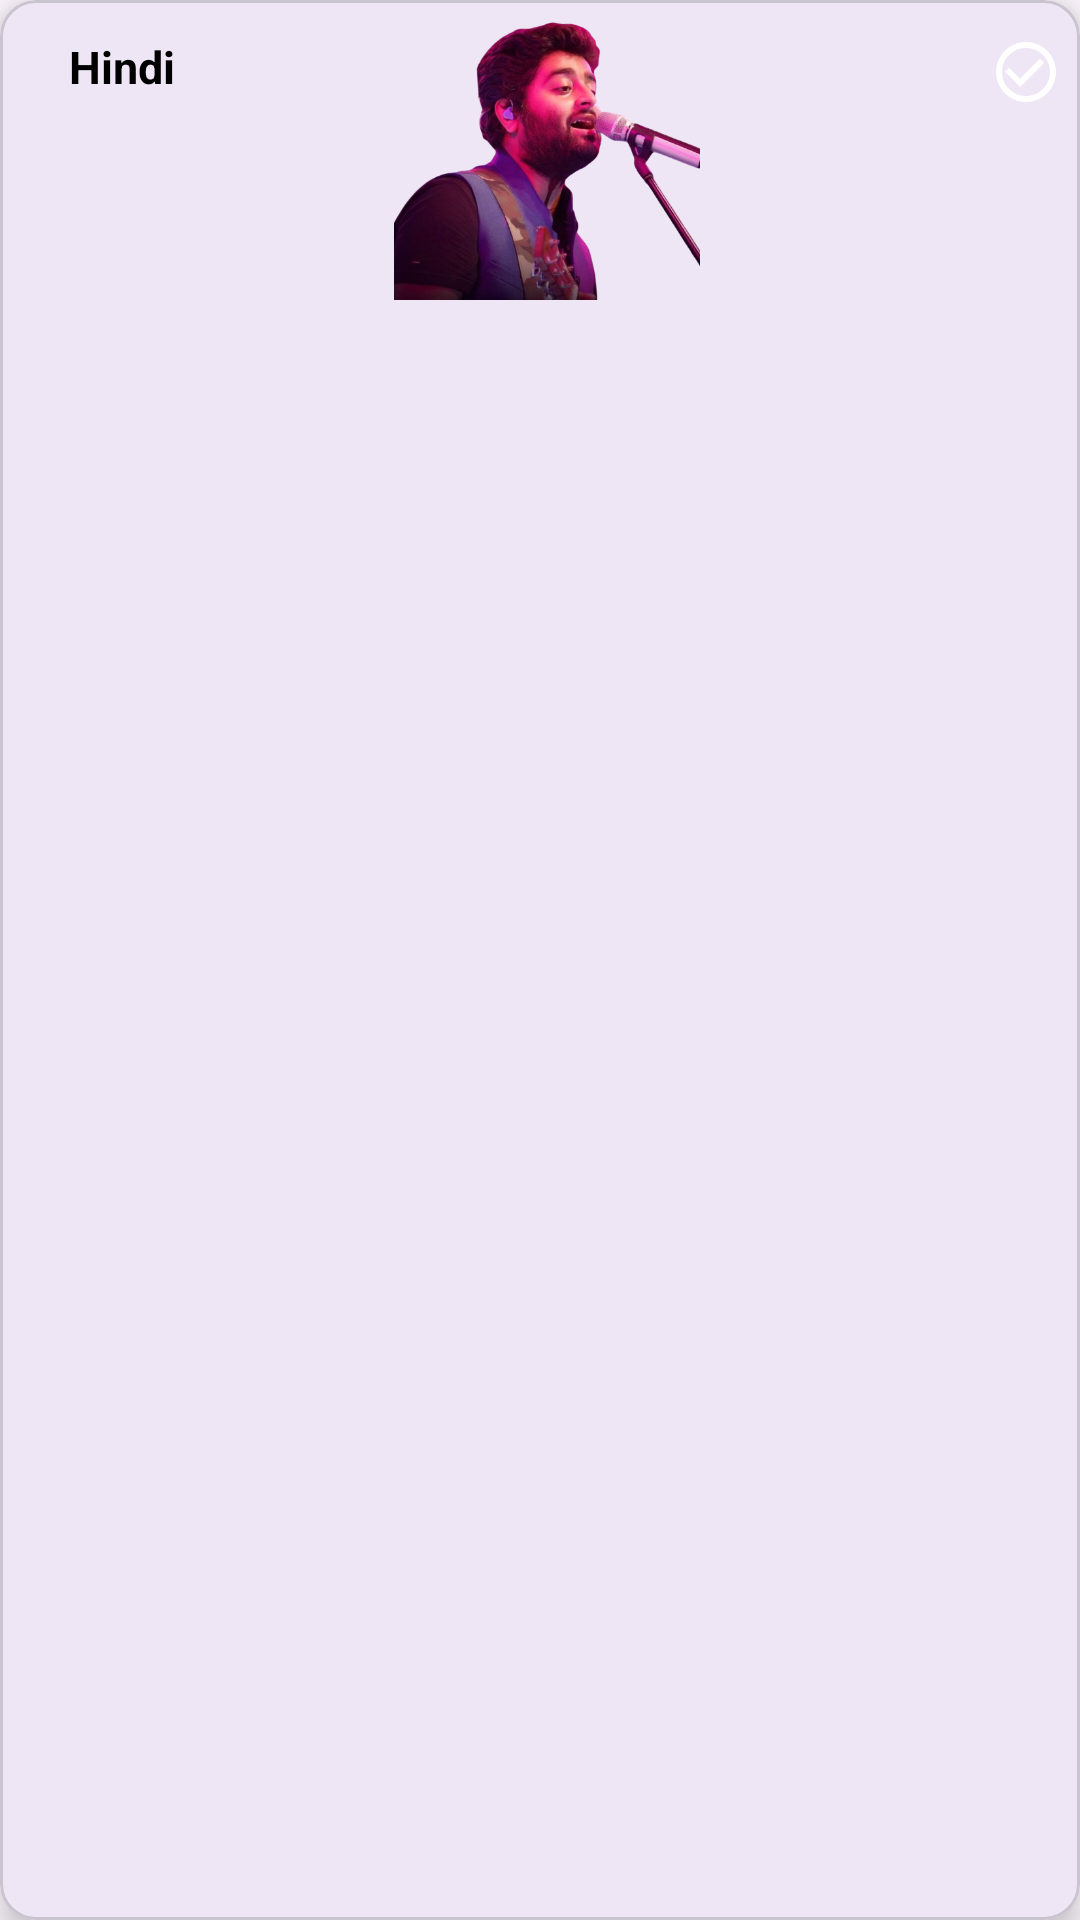

This screen was rendered from an Android layout file. Write that file and the resources it references.
<!-- AndroidManifest.xml: application theme Theme.ShakSpotify -->
<!-- res/layout/music_lang_item_layout.xml -->
<?xml version="1.0" encoding="utf-8"?>
<com.google.android.material.card.MaterialCardView
    xmlns:android="http://schemas.android.com/apk/res/android"
    xmlns:app="http://schemas.android.com/apk/res-auto"
    android:layout_width="match_parent"
    android:layout_height="wrap_content"
    android:layout_margin="8dp"
    app:cardElevation="6dp"
    app:cardCornerRadius="12dp"
    android:clickable="true"
    android:focusable="true"
    android:id="@+id/musicLangCard"
    >

    <androidx.constraintlayout.widget.ConstraintLayout
        android:id="@+id/musicLangClay"
        android:layout_width="match_parent"
        android:layout_height="100dp"
        >


        <androidx.appcompat.widget.AppCompatTextView
            android:id="@+id/musicLangNameTxt"
            android:layout_width="wrap_content"
            android:layout_height="wrap_content"
            android:layout_marginStart="10dp"
            android:layout_marginTop="12dp"
            android:textColor="@color/text_color"
            android:textStyle="bold"
            android:text="@string/hindi"
            android:textSize="15sp"
            app:layout_constraintStart_toStartOf="parent"
            app:layout_constraintTop_toTopOf="parent"
            app:layout_constraintEnd_toStartOf="@id/musicLangCheckbox"
            app:layout_constraintHorizontal_bias="0.05"
            app:layout_constraintVertical_bias="0.05"
            />


        <androidx.appcompat.widget.AppCompatImageView
            android:id="@+id/musicLangArtistImg"
            android:layout_width="wrap_content"
            android:layout_height="wrap_content"
            app:srcCompat="@drawable/hindi_artist"
            app:layout_constraintBottom_toBottomOf="parent"
            app:layout_constraintStart_toEndOf="@id/musicLangNameTxt"
            app:layout_constraintEnd_toStartOf="@id/musicLangCheckbox"
            app:layout_constraintTop_toBottomOf="@id/musicLangCheckbox"
            app:layout_constraintVertical_bias="1.0"
            />

        <androidx.appcompat.widget.AppCompatCheckBox
            android:id="@+id/musicLangCheckbox"
            android:layout_width="wrap_content"
            android:layout_height="wrap_content"
            android:layout_marginEnd="6dp"
            android:button="@null"
            android:checked="false"
            android:background="@drawable/checkbox_no_ripple"
            android:drawableEnd="@drawable/icon_checked_white"
            app:layout_constraintEnd_toEndOf="parent"
            app:layout_constraintTop_toTopOf="parent" />

    </androidx.constraintlayout.widget.ConstraintLayout>
</com.google.android.material.card.MaterialCardView>
<!-- resources referenced by this layout -->
<resources>
  <color name="text_color">#000000</color>
  <!-- drawable checkbox_no_ripple (drawable) -->
  <?xml version="1.0" encoding="utf-8"?>
  <selector xmlns:android="http://schemas.android.com/apk/res/android">
      <item android:state_checked="true" android:drawable="@android:color/transparent"/>
      <item android:state_checked="false" android:drawable="@android:color/transparent"/>
  </selector>
  <!-- drawable hindi_artist: png bitmap (drawable, 211595 bytes) -->
  <!-- drawable icon_checked_white (drawable) -->
  <vector
      xmlns:android="http://schemas.android.com/apk/res/android"
      android:height="24dp"
      android:tint="#ffffff"
      android:viewportHeight="24"
      android:viewportWidth="24"
      android:width="24dp">
  
      <path
          android:fillColor="@android:color/white"
          android:pathData="M16.59,7.58L10,14.17l-3.59,-3.58L5,12l5,5 8,-8zM12,2C6.48,2 2,6.48 2,12s4.48,10 10,10 10,-4.48 10,-10S17.52,2 12,2zM12,20c-4.42,0 -8,-3.58 -8,-8s3.58,-8 8,-8 8,3.58 8,8 -3.58,8 -8,8z"/>
  
  </vector>
  <string name="hindi">Hindi</string>
  <style name="Theme.ShakSpotify" parent="Base.Theme.ShakSpotify" />
  <style name="Base.Theme.ShakSpotify" parent="Theme.Material3.DayNight.NoActionBar">
          
          
      </style>
</resources>
